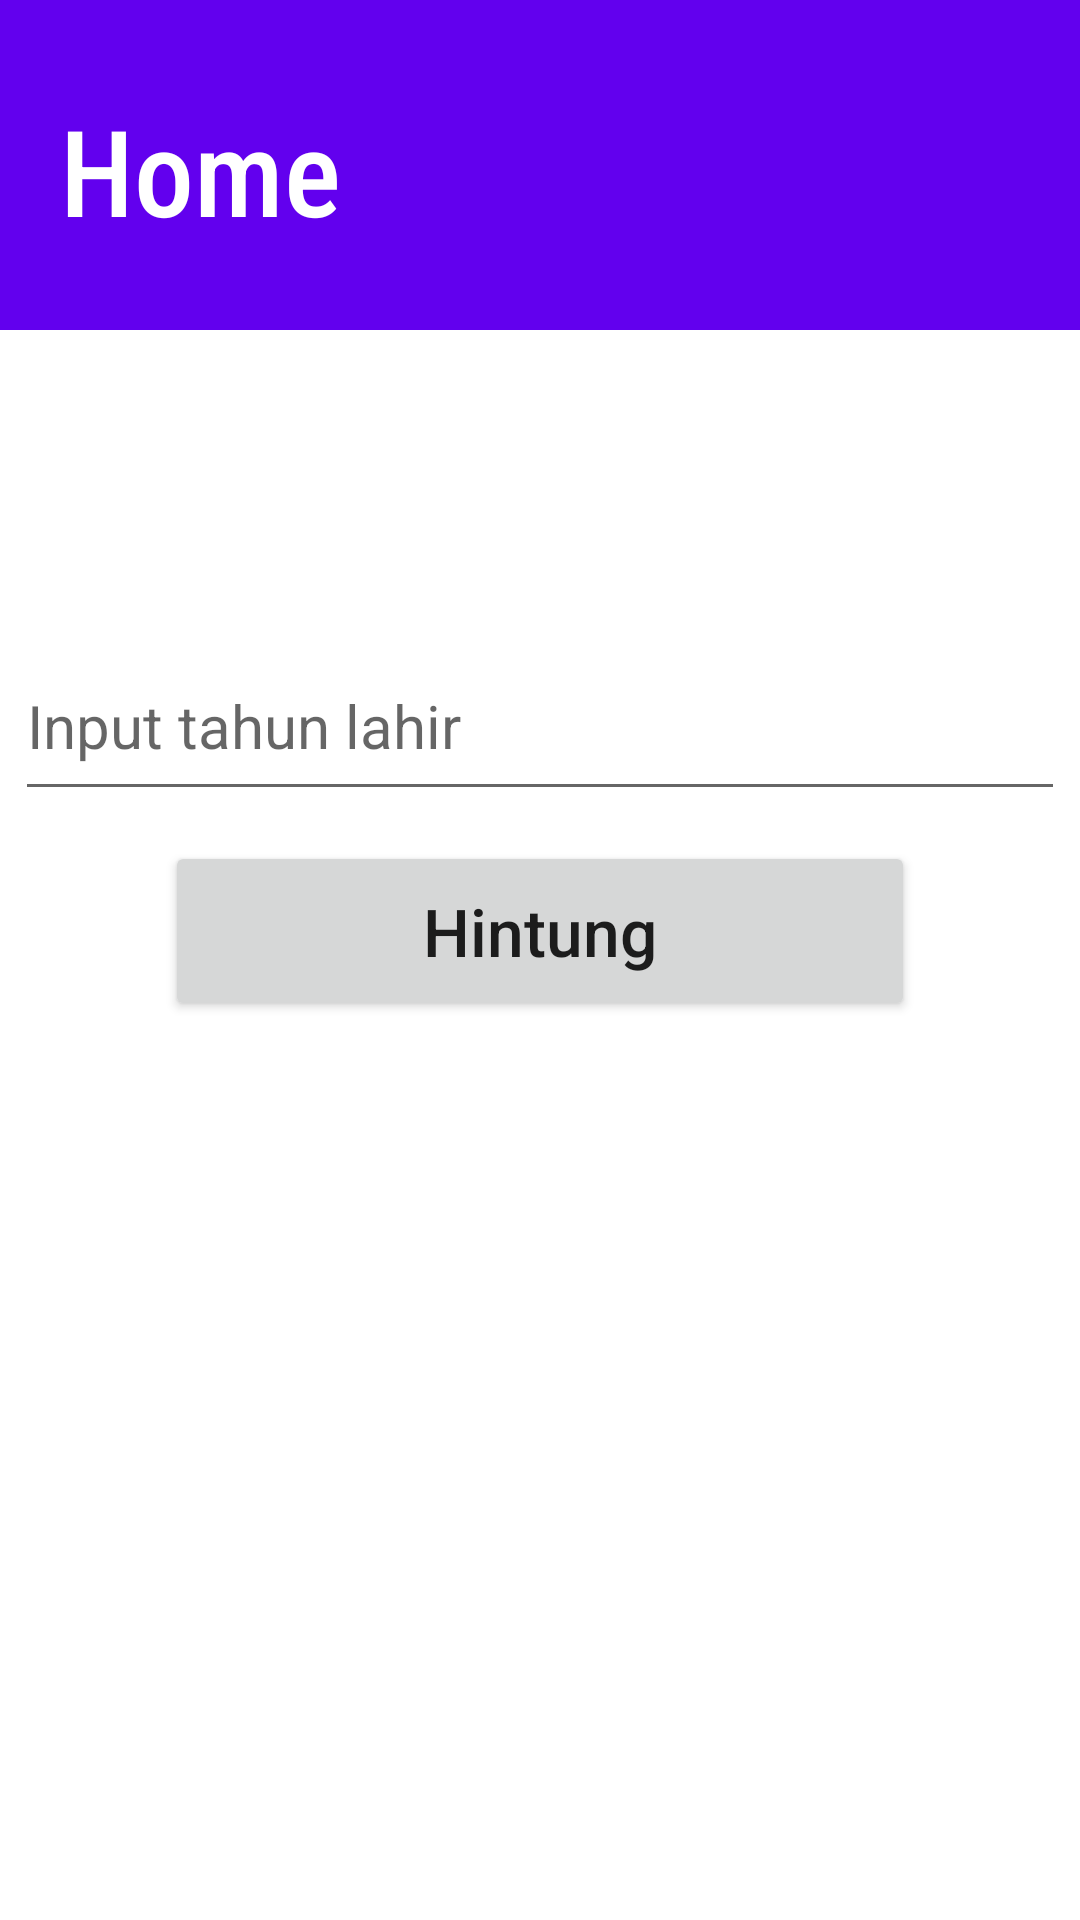

Layout XML and referenced resources for this Android screen:
<!-- AndroidManifest.xml: application theme Theme.TugasLatihanTigaTopic4CH3 -->
<!-- res/layout/fragment_home.xml -->
<?xml version="1.0" encoding="utf-8"?>
<LinearLayout
    android:orientation="vertical"
    android:gravity="center_horizontal"
    xmlns:android="http://schemas.android.com/apk/res/android"
    xmlns:tools="http://schemas.android.com/tools"
    android:layout_width="match_parent"
    android:layout_height="match_parent"
    tools:context=".HomeFragment">

    <RelativeLayout
        android:background="@color/purple_500"
        android:padding="20dp"
        android:layout_width="match_parent"
        android:layout_height="wrap_content">
        <TextView
            android:layout_marginTop="10dp"
            android:textColor="@color/white"
            android:fontFamily="sans-serif-condensed-medium"
            android:textSize="40dp"
            android:text="Home"
            android:layout_width="wrap_content"
            android:layout_height="wrap_content"/>
        <ImageButton
            android:id="@+id/btnIconUser"
            android:backgroundTint="@color/white"
            android:background="@drawable/ic_user"
            android:layout_alignParentRight="true"
            android:layout_width="70dp"
            android:layout_height="70dp"/>
    </RelativeLayout>
    <TextView
        android:layout_marginTop="40dp"
        android:textColor="@color/black"
        android:textSize="30dp"
        android:id="@+id/textNamaHome"
        android:layout_width="wrap_content"
        android:layout_height="wrap_content"/>
    <EditText
        android:layout_marginTop="20dp"
        android:id="@+id/etInputTahunLahir"
        android:textColor="@color/black"
        android:textSize="20dp"
        android:hint="Input tahun lahir"
        android:layout_width="350dp"
        android:layout_height="60dp"/>
    <Button
        android:id="@+id/btnHitung"
        android:layout_marginTop="10dp"
        android:textSize="22dp"
        android:text="Hintung"
        android:textAllCaps="false"
        android:layout_width="250dp"
        android:layout_height="60dp"/>

</LinearLayout>
<!-- resources referenced by this layout -->
<resources>
  <style name="Theme.TugasLatihanTigaTopic4CH3" parent="Theme.MaterialComponents.DayNight.DarkActionBar">
          
          <item name="colorPrimary">@color/purple_500</item>
          <item name="colorPrimaryVariant">@color/purple_700</item>
          <item name="colorOnPrimary">@color/white</item>
          
          <item name="colorSecondary">@color/teal_200</item>
          <item name="colorSecondaryVariant">@color/teal_700</item>
          <item name="colorOnSecondary">@color/black</item>
          
          <item name="android:statusBarColor" tools:targetApi="l">?attr/colorPrimaryVariant</item>
          
      </style>
  <!-- not gathered from this repository: default colours our renderer supplied (Android Studio template values) -->
  <color name="purple_500">#FF6200EE</color>
  <color name="purple_700">#FF3700B3</color>
  <color name="teal_200">#FF03DAC5</color>
  <color name="teal_700">#FF018786</color>
  <color name="black">#FF000000</color>
  <color name="white">#FFFFFFFF</color>
</resources>
